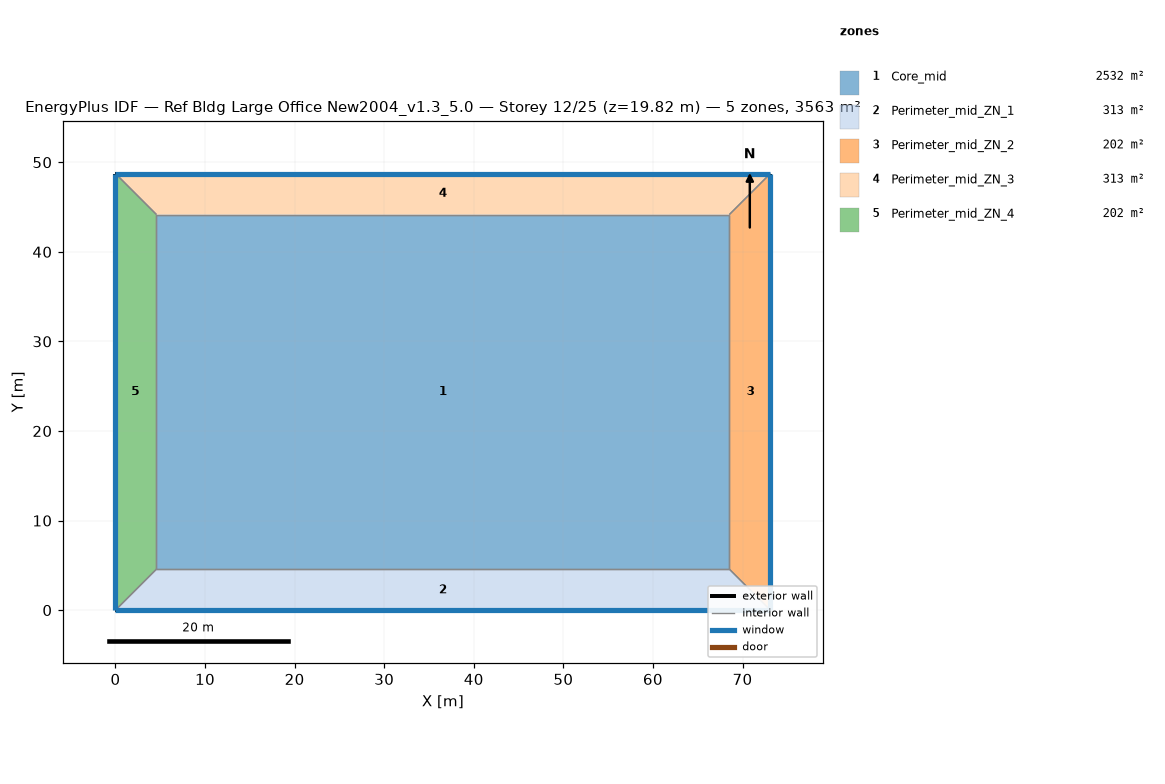
=== STOREY PLAN SPEC (per zone: floor XY polygon, exterior-wall plan segments, windows/doors) ===
zone 1: Core_mid  (2532.3 m²)
  floor: (68.53, 44.16) (68.53, 4.57) (4.57, 4.57) (4.57, 44.16)
  interior walls: 4
zone 2: Perimeter_mid_ZN_1  (313.4 m²)
  floor: (68.53, 4.57) (73.11, 0.00) (0.00, 0.00) (4.57, 4.57)
  exterior wall: (0.00, 0.00) – (73.11, 0.00)  [73.1 m]
    window: (0.00, 0.00) – (73.11, 0.00)  [115.9 m²]
  interior walls: 3
zone 3: Perimeter_mid_ZN_2  (202.0 m²)
  floor: (73.11, 48.74) (73.11, 0.00) (68.53, 4.57) (68.53, 44.16)
  exterior wall: (73.11, 0.00) – (73.11, 48.74)  [48.7 m]
    window: (73.11, 0.00) – (73.11, 48.74)  [77.3 m²]
  interior walls: 3
zone 4: Perimeter_mid_ZN_3  (313.4 m²)
  floor: (73.11, 48.74) (68.53, 44.16) (4.57, 44.16) (0.00, 48.74)
  exterior wall: (73.11, 48.74) – (0.00, 48.74)  [73.1 m]
    window: (73.11, 48.74) – (0.00, 48.74)  [115.9 m²]
  interior walls: 3
zone 5: Perimeter_mid_ZN_4  (202.0 m²)
  floor: (4.57, 44.16) (4.57, 4.57) (0.00, 0.00) (0.00, 48.74)
  exterior wall: (0.00, 48.74) – (0.00, 0.00)  [48.7 m]
    window: (0.00, 48.74) – (0.00, 0.00)  [77.3 m²]
  interior walls: 3

=== DERIVED (storey summary) ===
Building: Ref Bldg Large Office New2004_v1.3_5.0
Storey: 12 of 25  (floor level z = 19.82 m)
Storey gross floor area: 3563.1 m²
Zones on this storey: 5
  - Core_mid: floor 2532.3 m²
  - Perimeter_mid_ZN_1: floor 313.4 m²; exterior wall 73.1 m (200.6 m²); 1 window(s) 115.9 m²; WWR 57.8%
  - Perimeter_mid_ZN_2: floor 202.0 m²; exterior wall 48.7 m (133.7 m²); 1 window(s) 77.3 m²; WWR 57.8%
  - Perimeter_mid_ZN_3: floor 313.4 m²; exterior wall 73.1 m (200.6 m²); 1 window(s) 115.9 m²; WWR 57.8%
  - Perimeter_mid_ZN_4: floor 202.0 m²; exterior wall 48.7 m (133.7 m²); 1 window(s) 77.3 m²; WWR 57.8%
Zone adjacency (shared interzone walls):
  - Core_mid ↔ Perimeter_mid_ZN_1
  - Core_mid ↔ Perimeter_mid_ZN_2
  - Core_mid ↔ Perimeter_mid_ZN_3
  - Core_mid ↔ Perimeter_mid_ZN_4
  - Perimeter_mid_ZN_1 ↔ Perimeter_mid_ZN_2
  - Perimeter_mid_ZN_1 ↔ Perimeter_mid_ZN_4
  - Perimeter_mid_ZN_2 ↔ Perimeter_mid_ZN_3
  - Perimeter_mid_ZN_3 ↔ Perimeter_mid_ZN_4